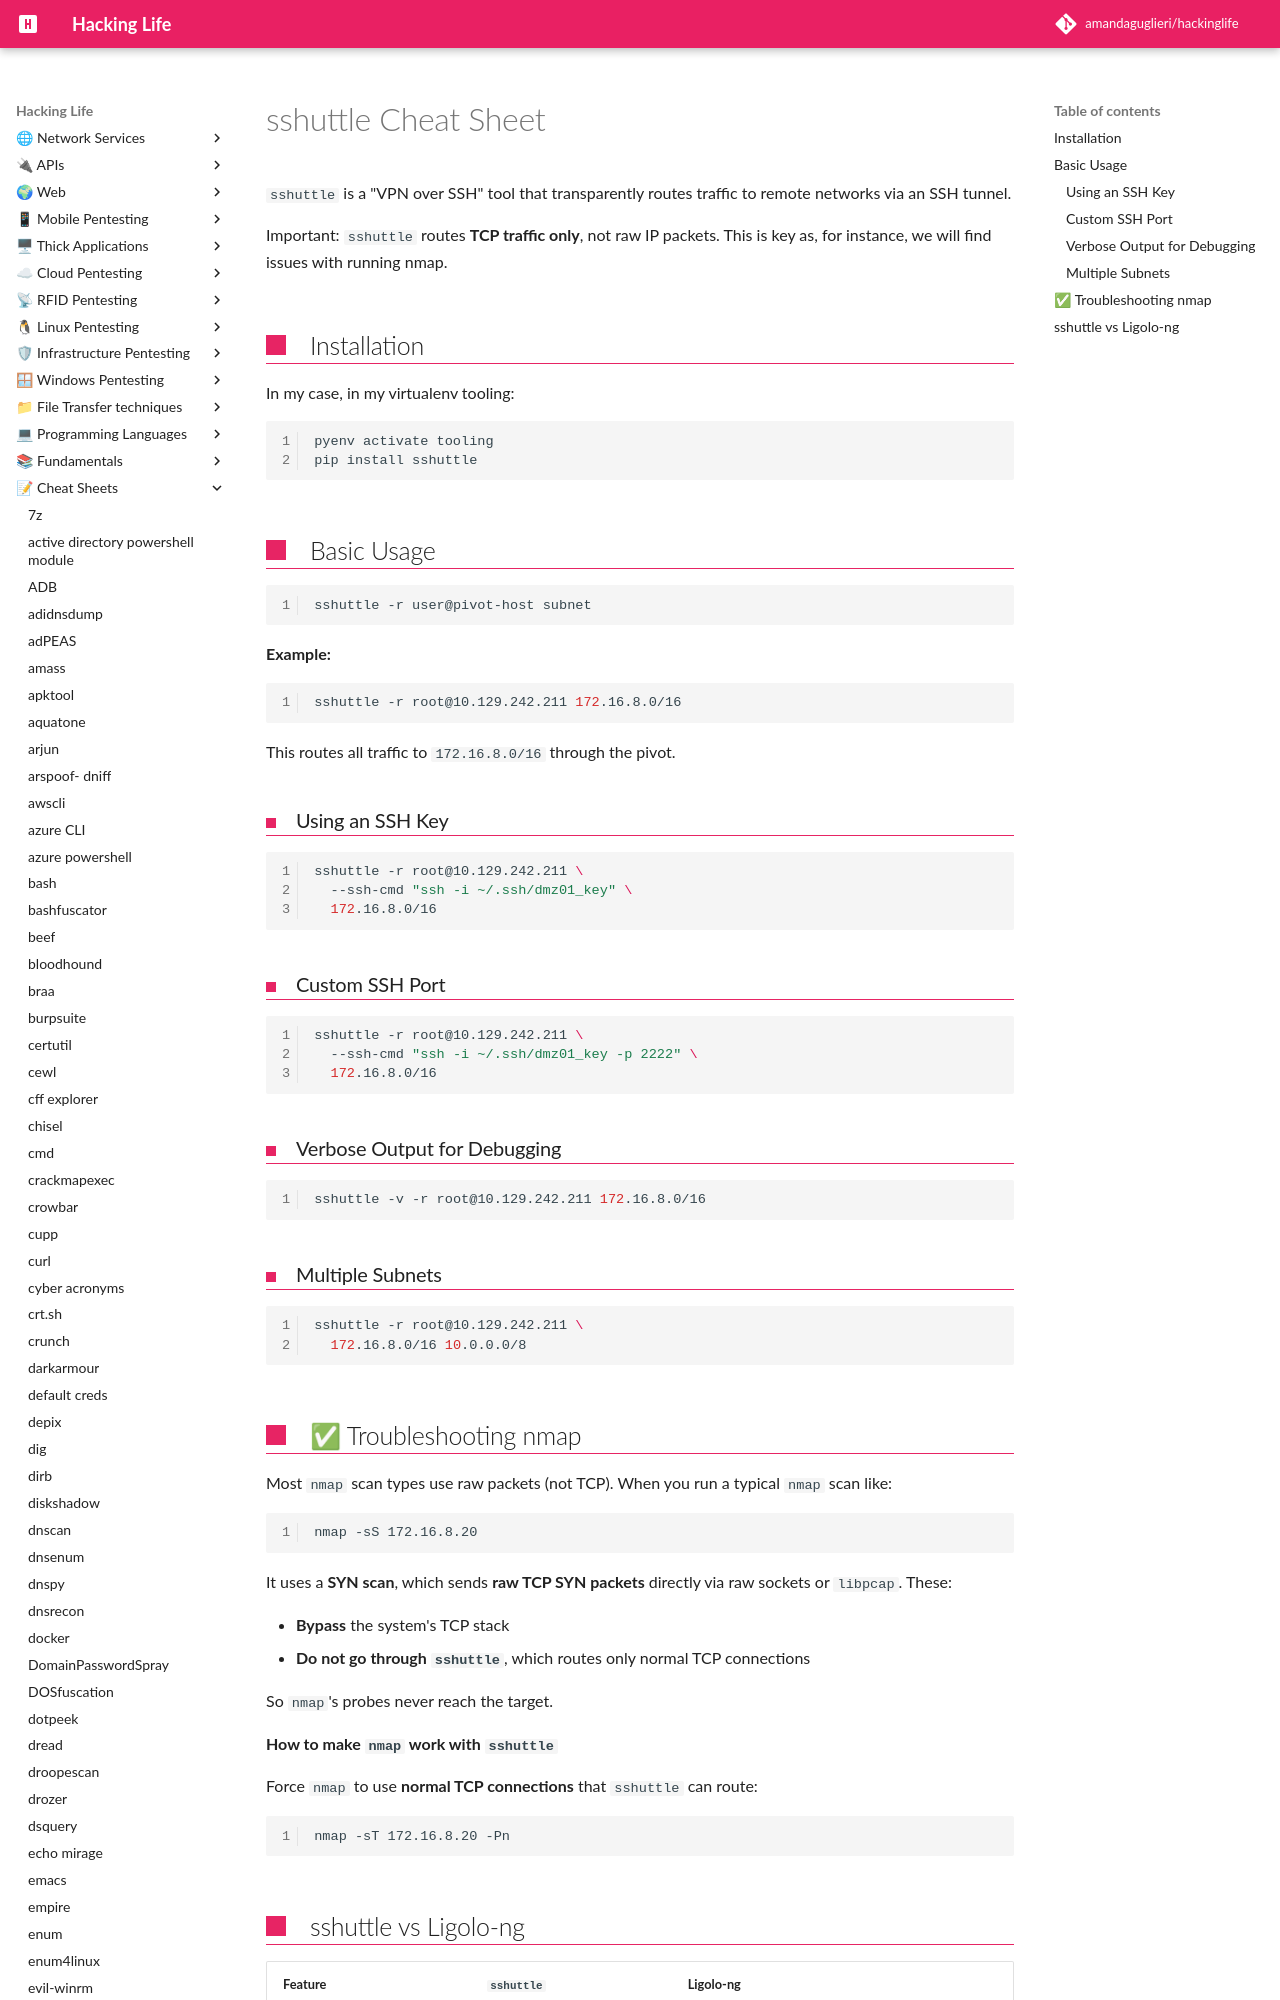

repository: amandaguglieri/hackinglife · page: sshuttle/index.html · generator: mkdocs



# sshuttle Cheat Sheet

`sshuttle` is a "VPN over SSH" tool that transparently routes traffic to remote networks via an SSH tunnel.

Important: `sshuttle` routes **TCP traffic only**, not raw IP packets. This is key as, for instance, we will find issues with running nmap.

## Installation

In my case, in my virtualenv tooling:

```
pyenv activate tooling
pip install sshuttle
```

## Basic Usage

```bash
sshuttle -r user@pivot-host subnet
```

**Example:**

```bash
sshuttle -r root@10.129.242.211 172.16.8.0/16
```

This routes all traffic to `172.16.8.0/16` through the pivot.


### Using an SSH Key

```bash
sshuttle -r root@10.129.242.211 \
  --ssh-cmd "ssh -i ~/.ssh/dmz01_key" \
  172.16.8.0/16
```


### Custom SSH Port

```bash
sshuttle -r root@10.129.242.211 \
  --ssh-cmd "ssh -i ~/.ssh/dmz01_key -p 2222" \
  172.16.8.0/16
```
